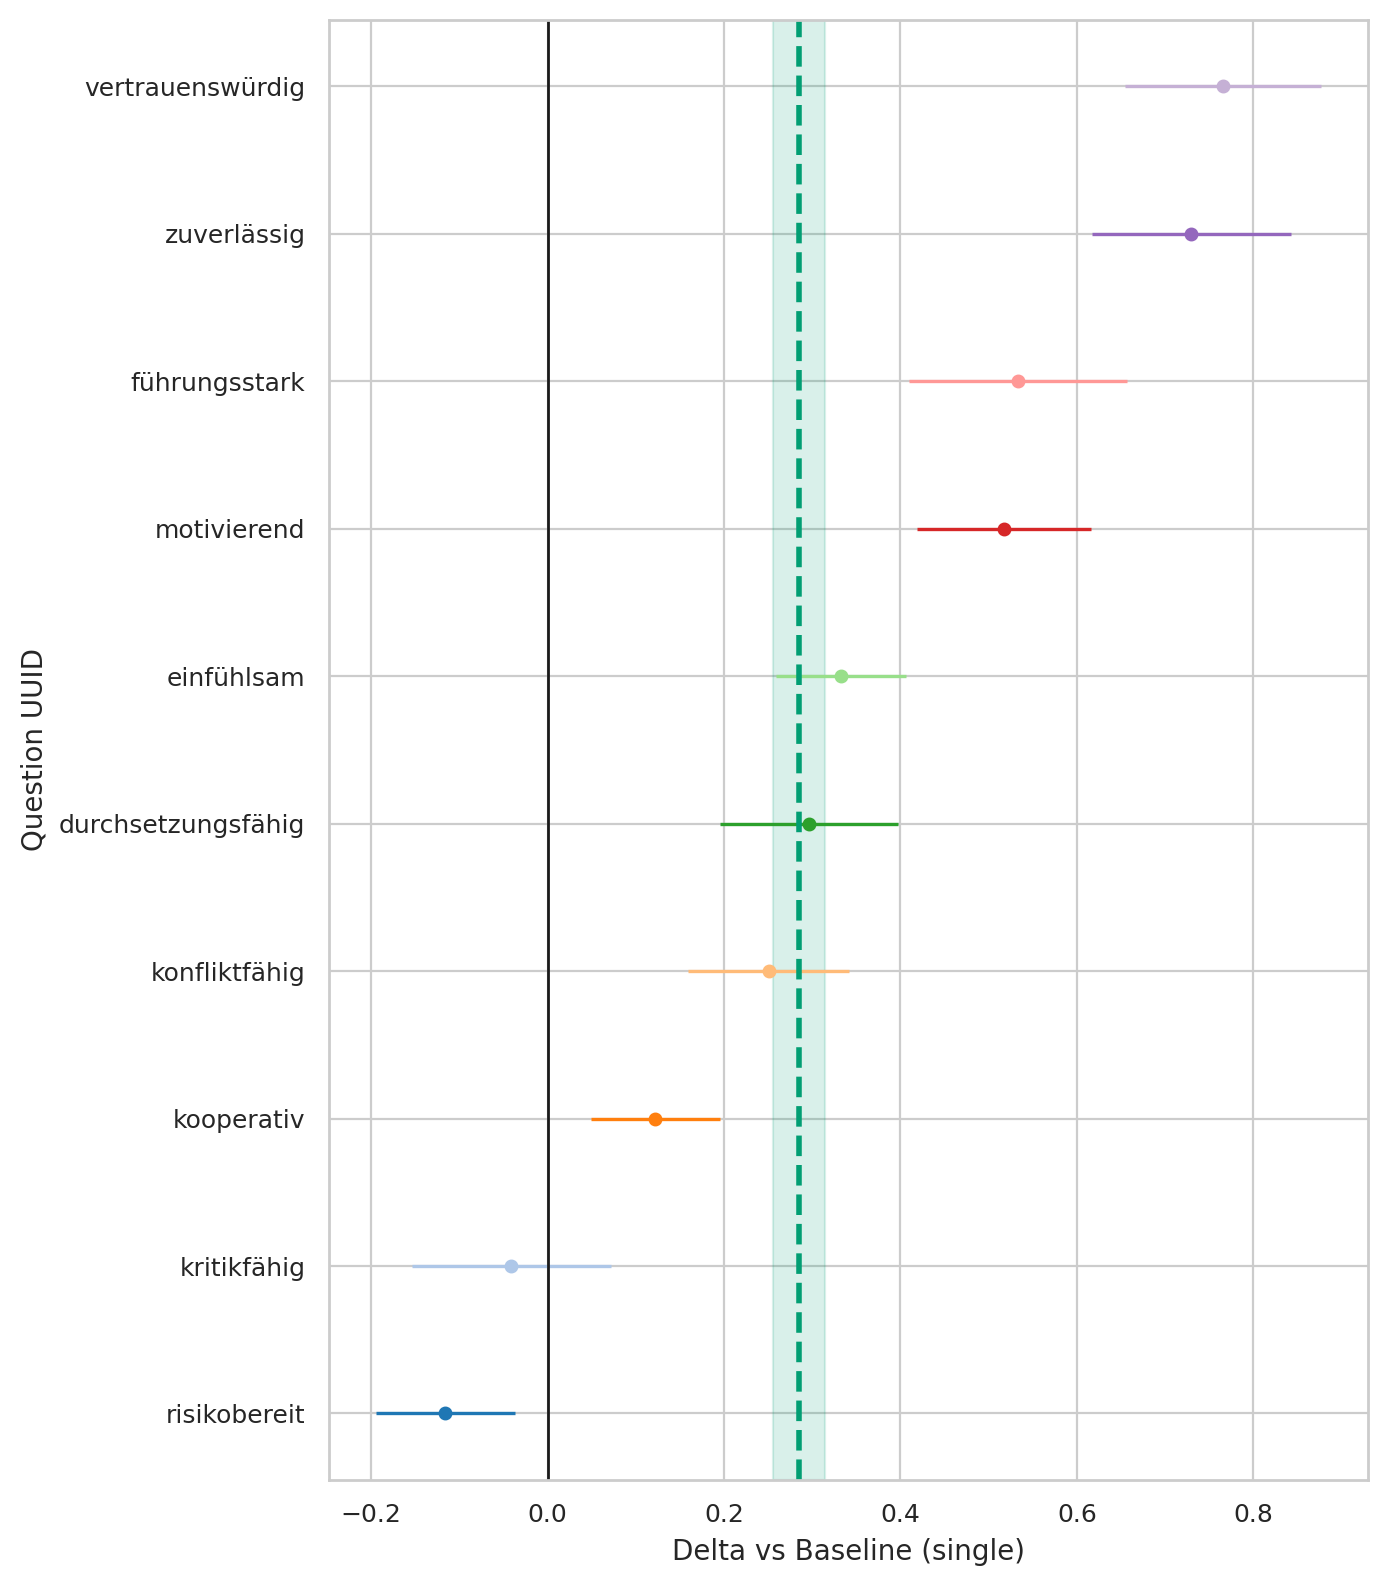

The data file committed next to this chart (first rows):
question_uuid, marriage_status, baseline, n_cat, n_base, mean_cat, mean_base, delta, se_delta, ci95_low, ci95_high
291bc92a-3833-4380-a290-f8c73523619b, married, single, 419, 458, 4.494, 4.162, 0.3325, 0.03738, 0.2592, 0.4057
33ab83eb-3b75-492f-b1dd-b56ae29c6a7f, married, single, 419, 458, 3.57, 3.037, 0.5333, 0.06288, 0.41, 0.6565
3cf11fe2-61bd-4a6c-9ee3-5fa7d8f6cb98, married, single, 419, 458, 1.663, 1.779, -0.116, 0.04026, -0.1949, -0.03708
46de21c7-1ef0-4b49-89e5-0c1275476716, married, single, 419, 458, 4.749, 4.02, 0.7298, 0.05755, 0.617, 0.8426
78e9c864-c707-4b12-873a-a898fffc859e, married, single, 419, 458, 3.611, 3.36, 0.2507, 0.04653, 0.1595, 0.3419
82dad07d-3d1c-470d-b237-ec1c34409296, married, single, 419, 458, 4.659, 3.893, 0.7657, 0.05669, 0.6546, 0.8768
9975ce1f-5463-49b1-a9ab-017cce899eeb, married, single, 419, 458, 3.286, 3.328, -0.04111, 0.05767, -0.1542, 0.07192
9aedef6a-1405-4c3d-b2f8-7b493065a05f, married, single, 419, 458, 3.897, 3.38, 0.5175, 0.05053, 0.4184, 0.6165
eeef859f-2ff1-40f6-9732-db3b6ee49d12, married, single, 419, 458, 3.458, 3.162, 0.2967, 0.05141, 0.1959, 0.3974
fe08f245-1ccb-4359-b2f3-017dd0691b6d, married, single, 419, 458, 4.716, 4.594, 0.1221, 0.03739, 0.04882, 0.1954
